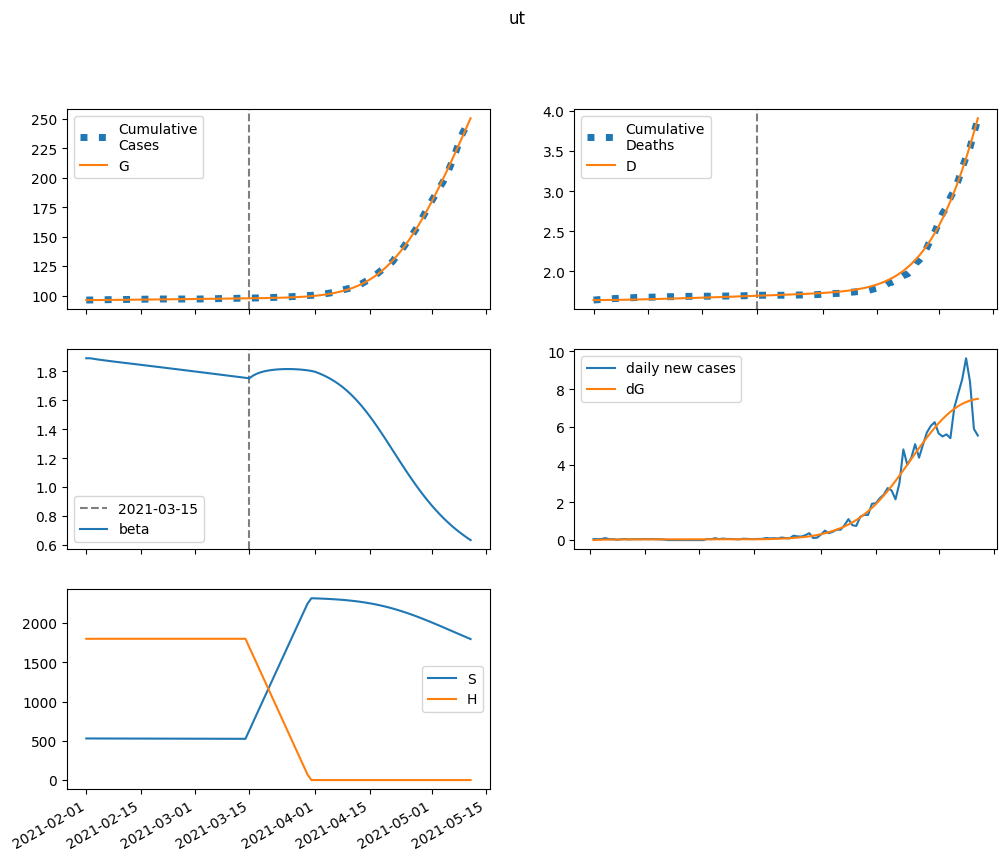

The data file committed next to this chart (first rows):
series, 2021-02-01, 2021-02-02, 2021-02-03, 2021-02-04, 2021-02-05, 2021-02-06, 2021-02-07, 2021-02-08, 2021-02-09, 2021-02-10, 2021-02-11, 2021-02-12, 2021-02-13, 2021-02-14, 2021-02-15, 2021-02-16, 2021-02-17, 2021-02-18, 2021-02-19, 2021-02-20, 2021-02-21, 2021-02-22, 2021-02-23
S, 529757, 529618, 529492, 529374, 529261, 529152, 529045, 528939, 528835, 528730, 528626, 528521, 528416, 528311, 528204, 528098, 527990, 527882, 527774, 527664, 527554, 527443, 527332
E, 0.0, 138.4, 237.1, 307.9, 359, 396.2, 423.7, 444.2, 459.9, 472.1, 481.9, 490, 496.9, 502.8, 508.2, 513.1, 517.6, 521.9, 526, 530, 533.8, 537.6, 541.2
I, 502, 461.2, 433.7, 415.6, 404, 397, 393.4, 391.9, 392.1, 393.4, 395.5, 398.1, 401.1, 404.4, 407.8, 411.3, 414.9, 418.5, 422.1, 425.8, 429.4, 433, 436.6
A, 892.4, 816, 763.9, 728.9, 706.1, 691.7, 683.3, 679.2, 678, 679, 681.4, 684.9, 689.1, 693.9, 699, 704.4, 709.9, 715.5, 721.2, 727, 732.7, 738.5, 744.2
IH, 0.0, 20.12, 36.46, 49.95, 61.28, 70.94, 79.29, 86.6, 93.08, 98.87, 104.1, 108.9, 113.2, 117.2, 120.9, 124.4, 127.6, 130.6, 133.5, 136.2, 138.7, 141.1, 143.4
IN, 20.7, 38.29, 51.54, 61.66, 69.51, 75.7, 80.67, 84.74, 88.13, 91.03, 93.54, 95.76, 97.75, 99.56, 101.2, 102.8, 104.3, 105.7, 107, 108.3, 109.5, 110.7, 111.9
D, 1644, 1644, 1644, 1645, 1645, 1646, 1646, 1647, 1648, 1649, 1650, 1651, 1652, 1653, 1654, 1656, 1657, 1658, 1660, 1661, 1662, 1664, 1665
R, 0.0, 79.5, 157, 233.7, 310.2, 387, 464.5, 542.8, 622, 702.3, 783.7, 866.2, 949.7, 1034, 1120, 1207, 1295, 1383, 1473, 1564, 1656, 1748, 1842
G, 96129, 96129, 96139, 96156, 96178, 96204, 96233, 96263, 96295, 96329, 96363, 96397, 96433, 96469, 96505, 96542, 96579, 96616, 96654, 96692, 96730, 96768, 96807
H, 1798906, 1798906, 1798906, 1798906, 1798906, 1798906, 1798906, 1798906, 1798906, 1798906, 1798906, 1798906, 1798906, 1798906, 1798906, 1798906, 1798906, 1798906, 1798906, 1798906, 1798906, 1798906, 1798906
beta, 1.89, 1.89, 1.886, 1.882, 1.878, 1.874, 1.871, 1.868, 1.864, 1.861, 1.858, 1.854, 1.851, 1.848, 1.845, 1.842, 1.838, 1.835, 1.832, 1.829, 1.825, 1.822, 1.819
